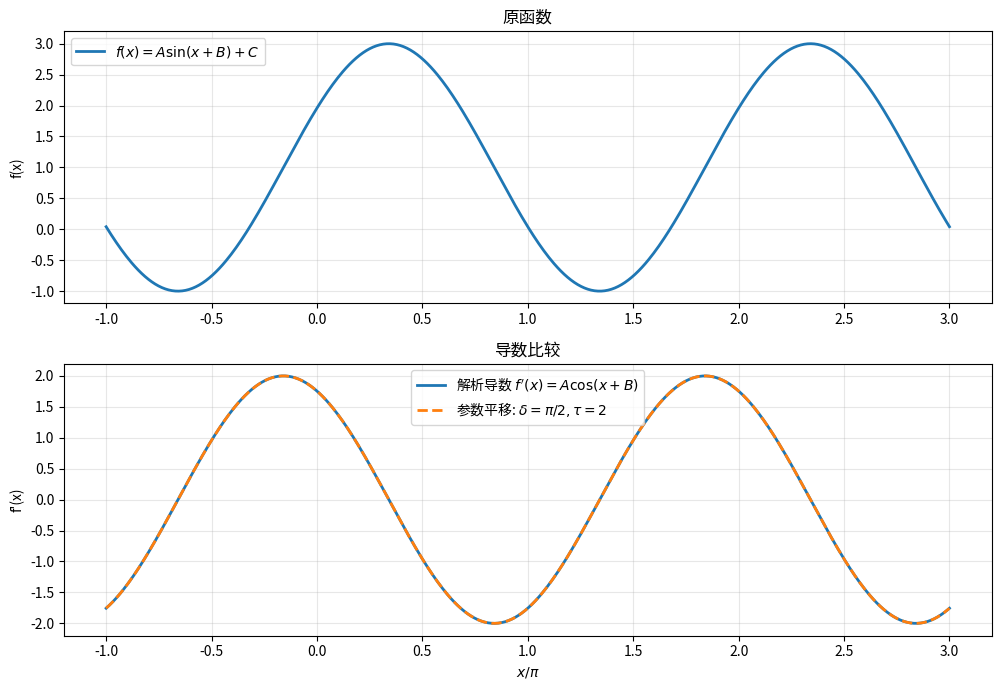

Generate this figure with matplotlib:
import numpy as np
import matplotlib.pyplot as plt


def f(x, A=2.0, B=0.5, C=1.0):
    return A * np.sin(x + B) + C


def f_exact_deriv(x, A=2.0, B=0.5):
    return A * np.cos(x + B)


def finite_diff(f, x, delta, tau):
    return (f(x + delta) - f(x - delta)) / tau


def parameter_shift(f, x):
    return (f(x + np.pi / 2) - f(x - np.pi / 2)) / 2.0


A_test, B_test, C_test = 2.0, 0.5, 1.0


print("=" * 60)
print("参数平移法则验证")
print("=" * 60)

x_vals = np.linspace(0, 2 * np.pi, 13)
for x in x_vals:
    exact = f_exact_deriv(x, A_test, B_test)
    ps = parameter_shift(lambda t: f(t, A_test, B_test, C_test), x)
    fd = finite_diff(lambda t: f(t, A_test, B_test, C_test), x, delta=1e-6, tau=2e-6)
    print(f"  x={x/np.pi:.2f}π: 精确={exact:.6f}, 参数平移={ps:.6f}, "
          f"误差={abs(ps-exact):.2e}, 有限差分误差={abs(fd-exact):.2e}")


x_plot = np.linspace(-np.pi, 3 * np.pi, 500)
f_vals = f(x_plot, A_test, B_test, C_test)
exact_deriv = f_exact_deriv(x_plot, A_test, B_test)
ps_deriv = [parameter_shift(lambda t: f(t, A_test, B_test, C_test), x) for x in x_plot]

fig, (ax1, ax2) = plt.subplots(2, 1, figsize=(10, 7))

ax1.plot(x_plot / np.pi, f_vals, label=r"$f(x) = A\sin(x+B)+C$", lw=2)
ax1.set_ylabel("f(x)")
ax1.set_title("原函数")
ax1.legend()
ax1.grid(True, alpha=0.3)

ax2.plot(x_plot / np.pi, exact_deriv, label=r"解析导数 $f'(x) = A\cos(x+B)$", lw=2)
ax2.plot(x_plot / np.pi, ps_deriv, '--', label=r"参数平移: $\delta=\pi/2, \tau=2$", lw=2)
ax2.set_xlabel(r"$x/\pi$")
ax2.set_ylabel("f'(x)")
ax2.set_title("导数比较")
ax2.legend()
ax2.grid(True, alpha=0.3)

plt.tight_layout()
plt.savefig("3-2_参数平移.png", dpi=150, bbox_inches="tight")
plt.show()


print("\n" + "=" * 60)
print("结论：")
print("=" * 60)
print("""
对于 f(x) = A sin(x+B) + C:
  取 δ = π/2, τ = 2 可使中心差分精确等于解析导数。

原因：
  sin(x+δ+B) - sin(x-δ+B) = 2 sin(δ) cos(x+B)
  当 sin(δ)/τ = 1/2 时精确成立。
  取 δ = π/2 → τ = 2 为一组特解。
  (更一般地，任意满足 τ = 2 sin(δ) [δ ≠ 0] 都行)

这是量子计算中"参数平移法则"(parameter shift rule)的数学基础。
""")
